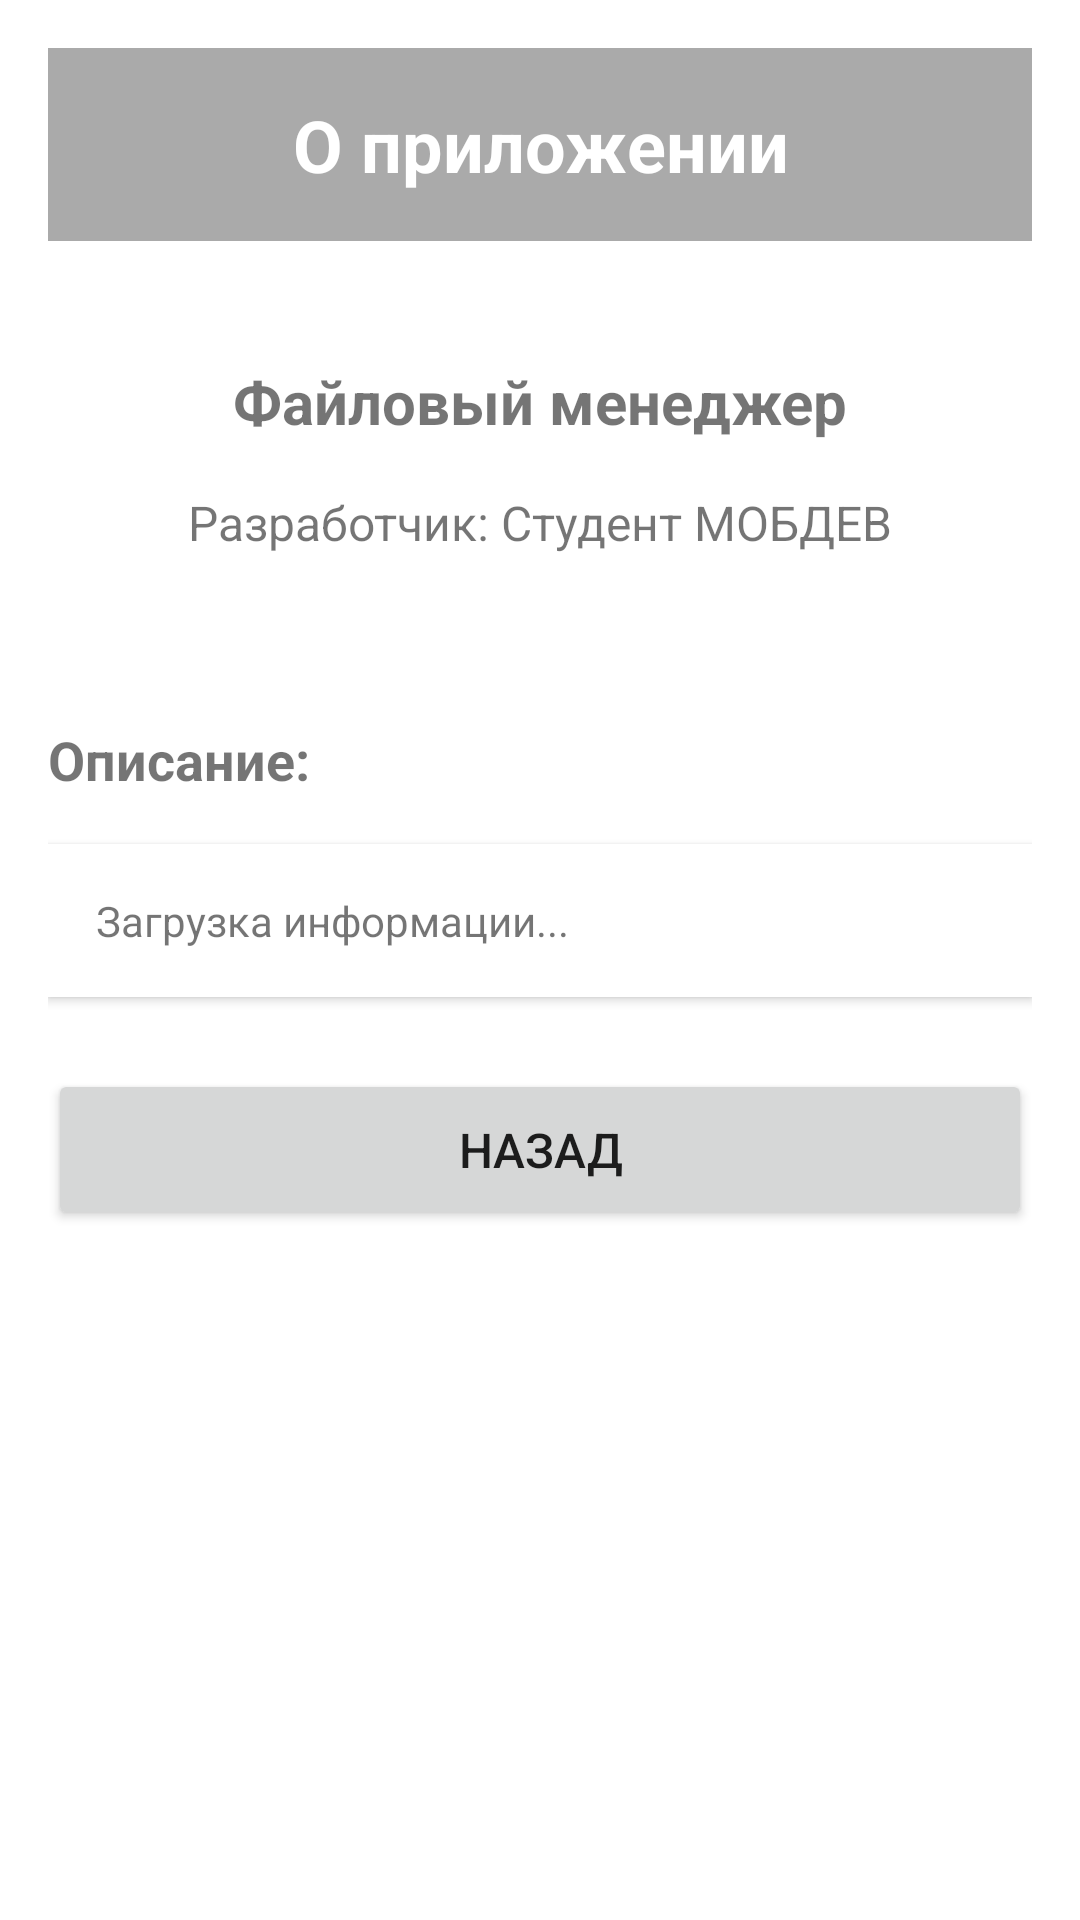

Write the Android layout XML for this screen, with the resource values it uses.
<!-- AndroidManifest.xml: application theme Theme.MOBDEV_LAB3 -->
<!-- res/layout/activity_about.xml -->
<?xml version="1.0" encoding="utf-8"?>
<ScrollView xmlns:android="http://schemas.android.com/apk/res/android"
    android:layout_width="match_parent"
    android:layout_height="match_parent"
    android:padding="16dp"
    android:background="@android:color/white">

    <LinearLayout
        android:layout_width="match_parent"
        android:layout_height="wrap_content"
        android:orientation="vertical">

        
        <TextView
            android:layout_width="match_parent"
            android:layout_height="wrap_content"
            android:text="О приложении"
            android:textSize="24sp"
            android:textStyle="bold"
            android:gravity="center"
            android:padding="16dp"
            android:background="@android:color/darker_gray"
            android:textColor="@android:color/white"
            android:layout_marginBottom="24dp" />

        
        <LinearLayout
            android:layout_width="match_parent"
            android:layout_height="wrap_content"
            android:orientation="vertical"
            android:background="@color/lightgray"
            android:padding="16dp"
            android:layout_marginBottom="24dp">

            <TextView
                android:id="@+id/textViewAppName"
                android:layout_width="match_parent"
                android:layout_height="wrap_content"
                android:text="Файловый менеджер"
                android:textSize="20sp"
                android:textStyle="bold"
                android:gravity="center"
                android:layout_marginBottom="16dp" />

            <TextView
                android:id="@+id/textViewDeveloper"
                android:layout_width="match_parent"
                android:layout_height="wrap_content"
                android:text="Разработчик: Студент МОБДЕВ"
                android:textSize="16sp"
                android:gravity="center"
                android:layout_marginBottom="16dp" />

        </LinearLayout>

        
        <TextView
            android:layout_width="match_parent"
            android:layout_height="wrap_content"
            android:text="Описание:"
            android:textSize="18sp"
            android:textStyle="bold"
            android:layout_marginBottom="16dp" />

        <TextView
            android:id="@+id/textViewDescription"
            android:layout_width="match_parent"
            android:layout_height="wrap_content"
            android:text="Загрузка информации..."
            android:textSize="14sp"
            android:lineSpacingExtra="4dp"
            android:background="@android:color/white"
            android:padding="16dp"
            android:elevation="2dp"
            android:layout_marginBottom="24dp" />

        
        <Button
            android:id="@+id/buttonBack"
            android:layout_width="match_parent"
            android:layout_height="wrap_content"
            android:text="Назад"
            android:textSize="16sp"
            android:padding="16dp" />

    </LinearLayout>

</ScrollView>
<!-- resources referenced by this layout -->
<resources>
  <style name="Theme.MOBDEV_LAB3" parent="Theme.AppCompat.Light.NoActionBar" />
</resources>
